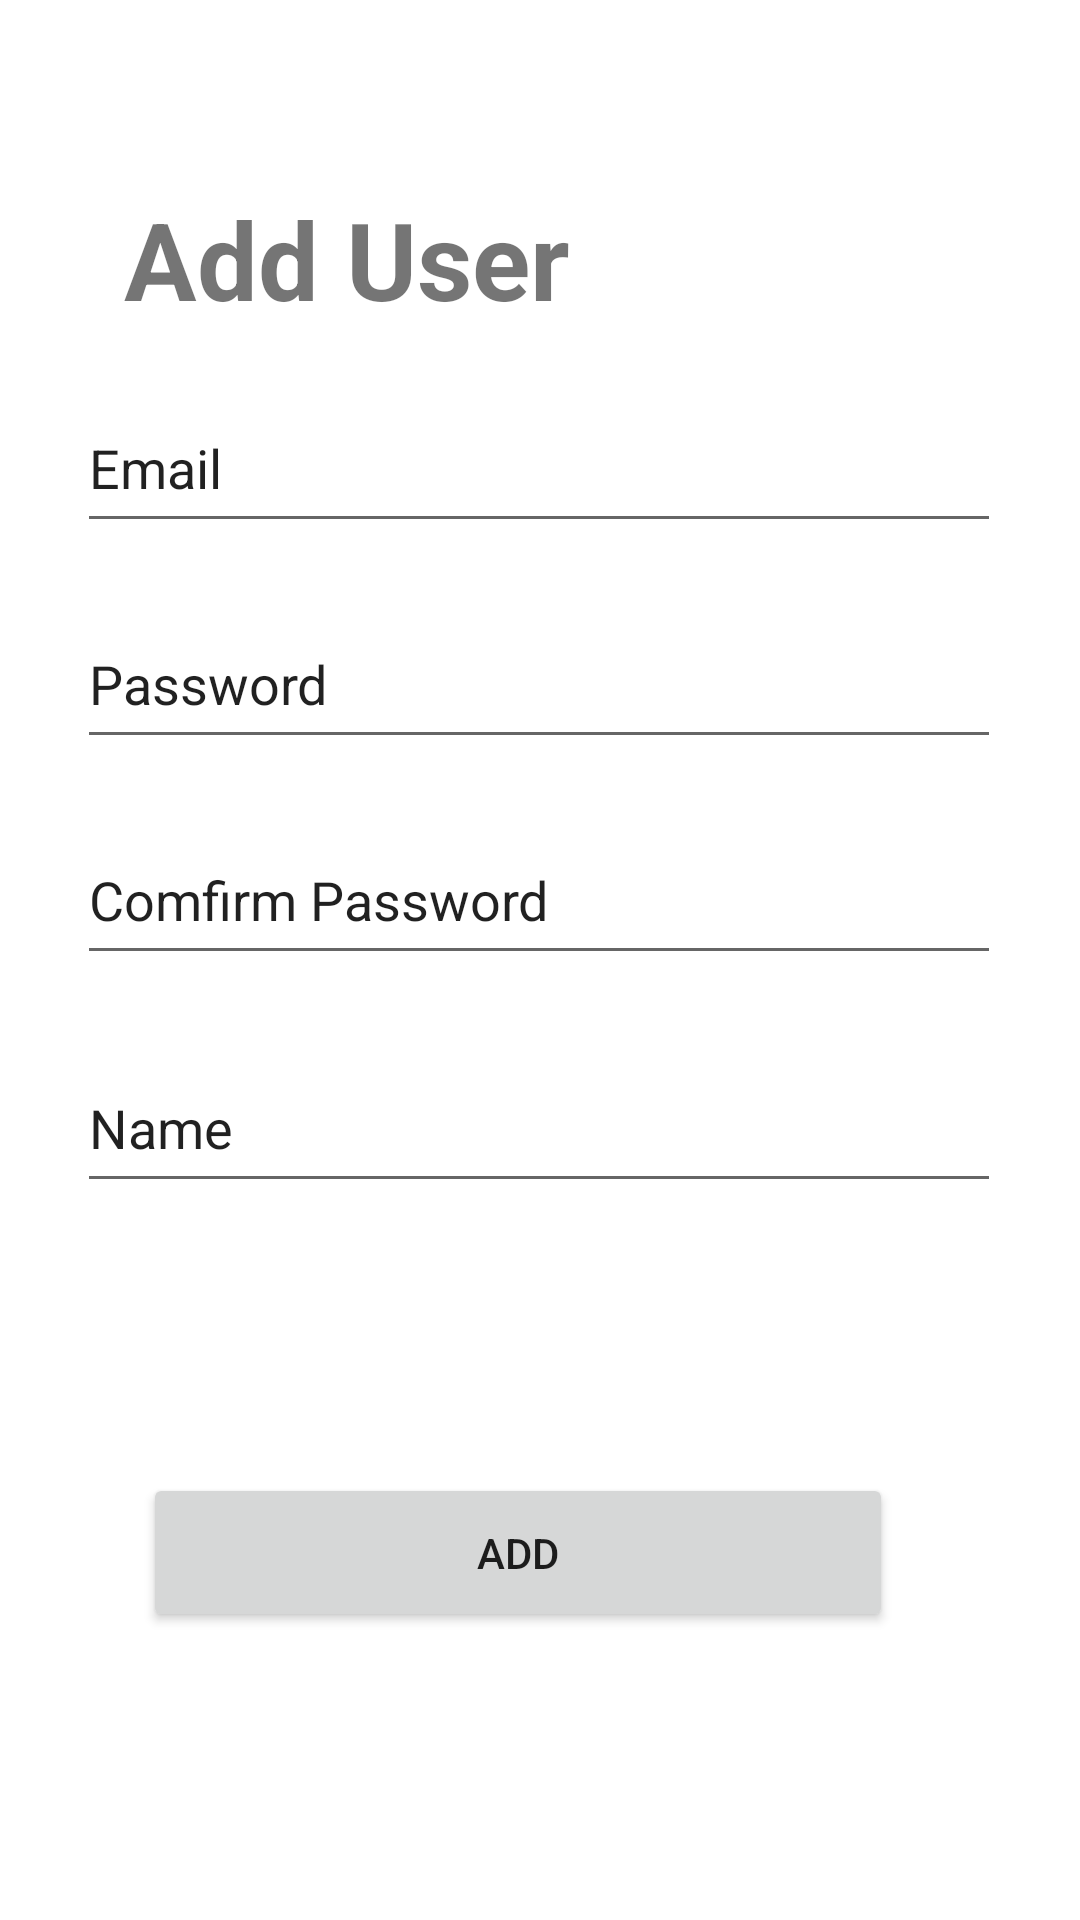

Here is an Android app screen rendered from its layout file. Give the layout XML and the strings, colors and styles it references.
<!-- AndroidManifest.xml: application theme AppTheme -->
<!-- res/layout/activity_create_account.xml -->
<?xml version="1.0" encoding="utf-8"?>
<androidx.constraintlayout.widget.ConstraintLayout
        xmlns:android="http://schemas.android.com/apk/res/android"
        xmlns:app="http://schemas.android.com/apk/res-auto"
        xmlns:tools="http://schemas.android.com/tools"
        android:layout_width="match_parent" android:layout_height="match_parent">

    <EditText
            android:id="@+id/etPassword"
            android:layout_height="53dp"
            android:layout_width="308dp"
            app:layout_constraintHorizontal_bias="0.495"
            app:layout_constraintEnd_toEndOf="parent"
            app:layout_constraintStart_toStartOf="parent"
            android:autofillHints=""
            android:layout_marginBottom="32dp"
            app:layout_constraintBottom_toTopOf="@+id/etLoginPassword"
            android:ems="10"
            android:text="Password"
            android:inputType="textPersonName"
            app:layout_constraintTop_toTopOf="parent"
            android:layout_marginTop="200dp" />

    <EditText
            android:id="@+id/etConfirmPassword"
            android:layout_height="53dp"
            android:layout_width="308dp"
            app:layout_constraintHorizontal_bias="0.495"
            app:layout_constraintEnd_toEndOf="parent"
            app:layout_constraintStart_toStartOf="parent"
            android:autofillHints=""
            android:layout_marginBottom="32dp"
            app:layout_constraintBottom_toTopOf="@+id/etLoginPassword"
            android:ems="10"
            android:text="Comfirm Password"
            android:inputType="textPersonName"
            app:layout_constraintTop_toTopOf="parent"
            android:layout_marginTop="272dp" />

    <EditText
            android:id="@+id/etEmail"
            android:layout_height="53dp"
            android:layout_width="308dp"
            app:layout_constraintHorizontal_bias="0.495"
            app:layout_constraintEnd_toEndOf="parent"
            app:layout_constraintStart_toStartOf="parent"
            android:autofillHints=""
            android:layout_marginBottom="32dp"
            app:layout_constraintBottom_toTopOf="@+id/etLoginPassword"
            android:ems="10"
            android:text="Email"
            android:inputType="textPersonName"
            app:layout_constraintTop_toTopOf="parent"
            android:layout_marginTop="128dp" />

    <EditText
            android:id="@+id/etName"
            android:layout_height="53dp"
            android:layout_width="308dp"
            app:layout_constraintHorizontal_bias="0.495"
            app:layout_constraintEnd_toEndOf="parent"
            app:layout_constraintStart_toStartOf="parent"
            android:autofillHints=""
            android:layout_marginBottom="32dp"
            app:layout_constraintBottom_toTopOf="@+id/etLoginPassword"
            android:ems="10"
            android:text="Name"
            android:inputType="textPersonName"
            app:layout_constraintTop_toTopOf="parent"
            android:layout_marginTop="348dp" />

    <Button
            android:id="@+id/btnAddUser"
            android:layout_height="53dp"
            android:layout_width="250dp"
            app:layout_constraintHorizontal_bias="0.434"
            app:layout_constraintBottom_toBottomOf="parent"
            app:layout_constraintEnd_toEndOf="parent"
            app:layout_constraintStart_toStartOf="parent"
            android:layout_marginBottom="96dp"
            android:text="Add"
            app:layout_constraintVertical_bias="0.769" />

    <TextView
            android:text="Add User"
            android:layout_width="wrap_content"
            android:layout_height="wrap_content"
            android:id="@+id/tvAddUser"
            android:textSize="36sp"
            android:textStyle="bold"
            app:layout_constraintStart_toStartOf="parent"
            app:layout_constraintEnd_toEndOf="parent"
            app:layout_constraintTop_toTopOf="parent"
            app:layout_constraintHorizontal_bias="0.195"
            android:layout_marginTop="44dp"
            app:layout_constraintBottom_toTopOf="@+id/etEmail" />


</androidx.constraintlayout.widget.ConstraintLayout>
<!-- resources referenced by this layout -->
<resources>
  <style name="AppTheme" parent="Theme.MaterialComponents.Light">
  
      </style>
</resources>
